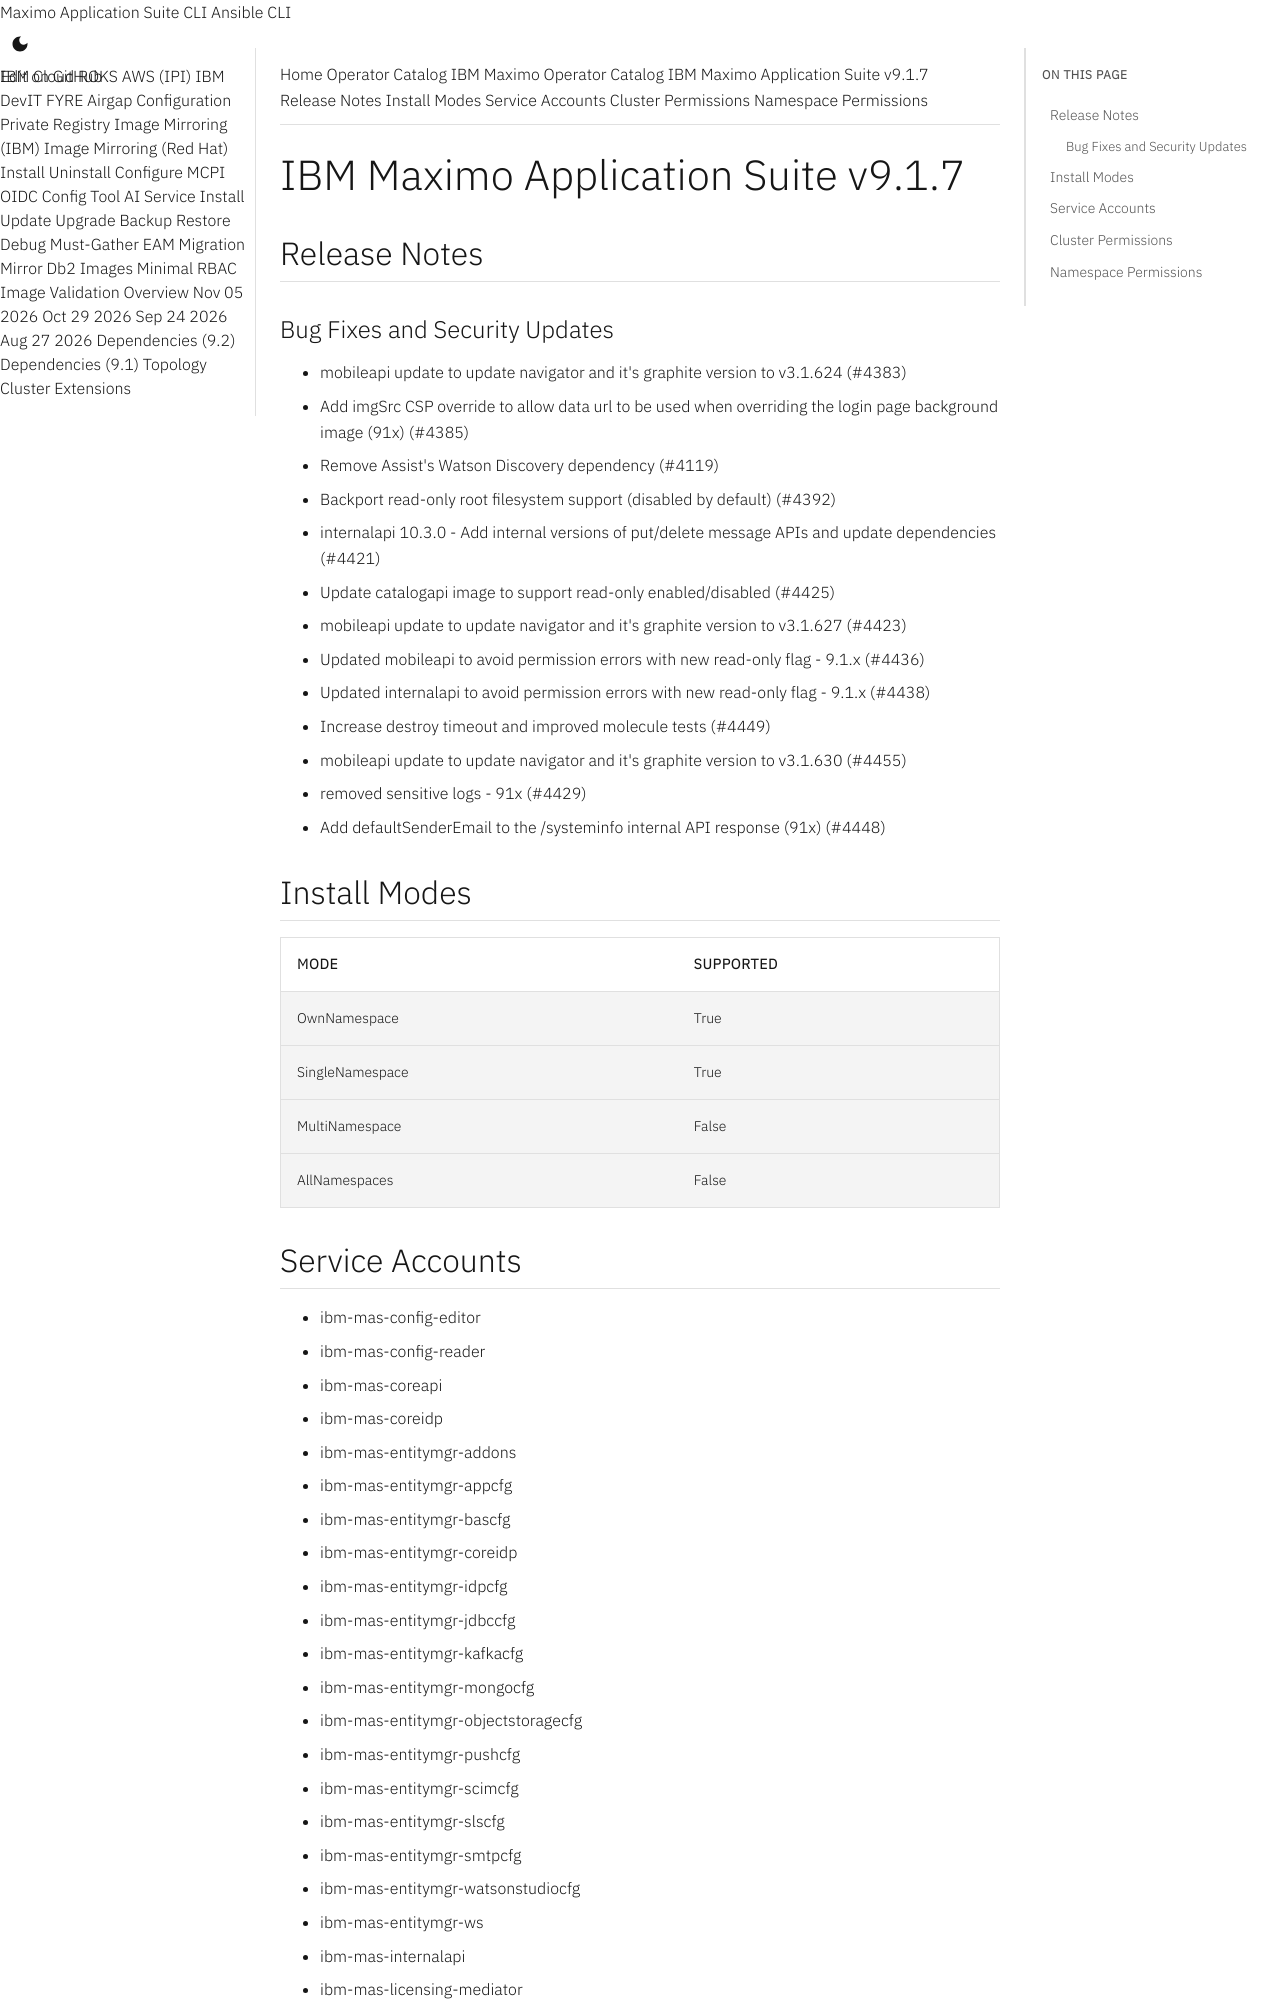

repository: ibm-mas/cli · page: catalogs/packages/ibm-mas/9.1.7/index.html · generator: mkdocs

extra_breadcrumb_title_1: Operator Catalog
extra_breadcrumb_title_2: IBM Maximo Operator Catalog
extra_breadcrumb_url_2: ../../../
nav_title: Operator Catalog

IBM Maximo Application Suite v9.1.7
================================================================================

Release Notes
--------------------------------------------------------------------------------
### Bug Fixes and Security Updates
- mobileapi update to update navigator and it's graphite version to v3.1.624 (#4383)
- Add imgSrc CSP override to allow data url to be used when overriding the login page background image (91x) (#4385)
- Remove Assist's Watson Discovery dependency (#4119)
- Backport read-only root filesystem support (disabled by default) (#4392)
- internalapi 10.3.0 - Add internal versions of put/delete message APIs and update dependencies (#4421)
- Update catalogapi image to support read-only enabled/disabled (#4425)
- mobileapi update to update navigator and it's graphite version to v3.1.627 (#4423)
- Updated mobileapi to avoid permission errors with new read-only flag - 9.1.x (#4436)
- Updated internalapi to avoid permission errors with new read-only flag - 9.1.x (#4438)
- Increase destroy timeout and improved molecule tests (#4449)
- mobileapi update to update navigator and it's graphite version to v3.1.630 (#4455)
- removed sensitive logs - 91x (#4429)
- Add defaultSenderEmail to the /systeminfo internal API response (91x) (#4448)

Install Modes
--------------------------------------------------------------------------------
| Mode                 | Supported |
| :------------------- | :-------- |
| OwnNamespace         | True      |
| SingleNamespace      | True      |
| MultiNamespace       | False     |
| AllNamespaces        | False     |

Service Accounts
--------------------------------------------------------------------------------
- ibm-mas-config-editor
- ibm-mas-config-reader
- ibm-mas-coreapi
- ibm-mas-coreidp
- ibm-mas-entitymgr-addons
- ibm-mas-entitymgr-appcfg
- ibm-mas-entitymgr-bascfg
- ibm-mas-entitymgr-coreidp
- ibm-mas-entitymgr-idpcfg
- ibm-mas-entitymgr-jdbccfg
- ibm-mas-entitymgr-kafkacfg
- ibm-mas-entitymgr-mongocfg
- ibm-mas-entitymgr-objectstoragecfg
- ibm-mas-entitymgr-pushcfg
- ibm-mas-entitymgr-scimcfg
- ibm-mas-entitymgr-slscfg
- ibm-mas-entitymgr-smtpcfg
- ibm-mas-entitymgr-watsonstudiocfg
- ibm-mas-entitymgr-ws
- ibm-mas-internalapi
- ibm-mas-licensing-mediator
- ibm-mas-mobileapi
- ibm-mas-monagent-mas
- ibm-mas-nopriv
- ibm-mas-scim-agent
